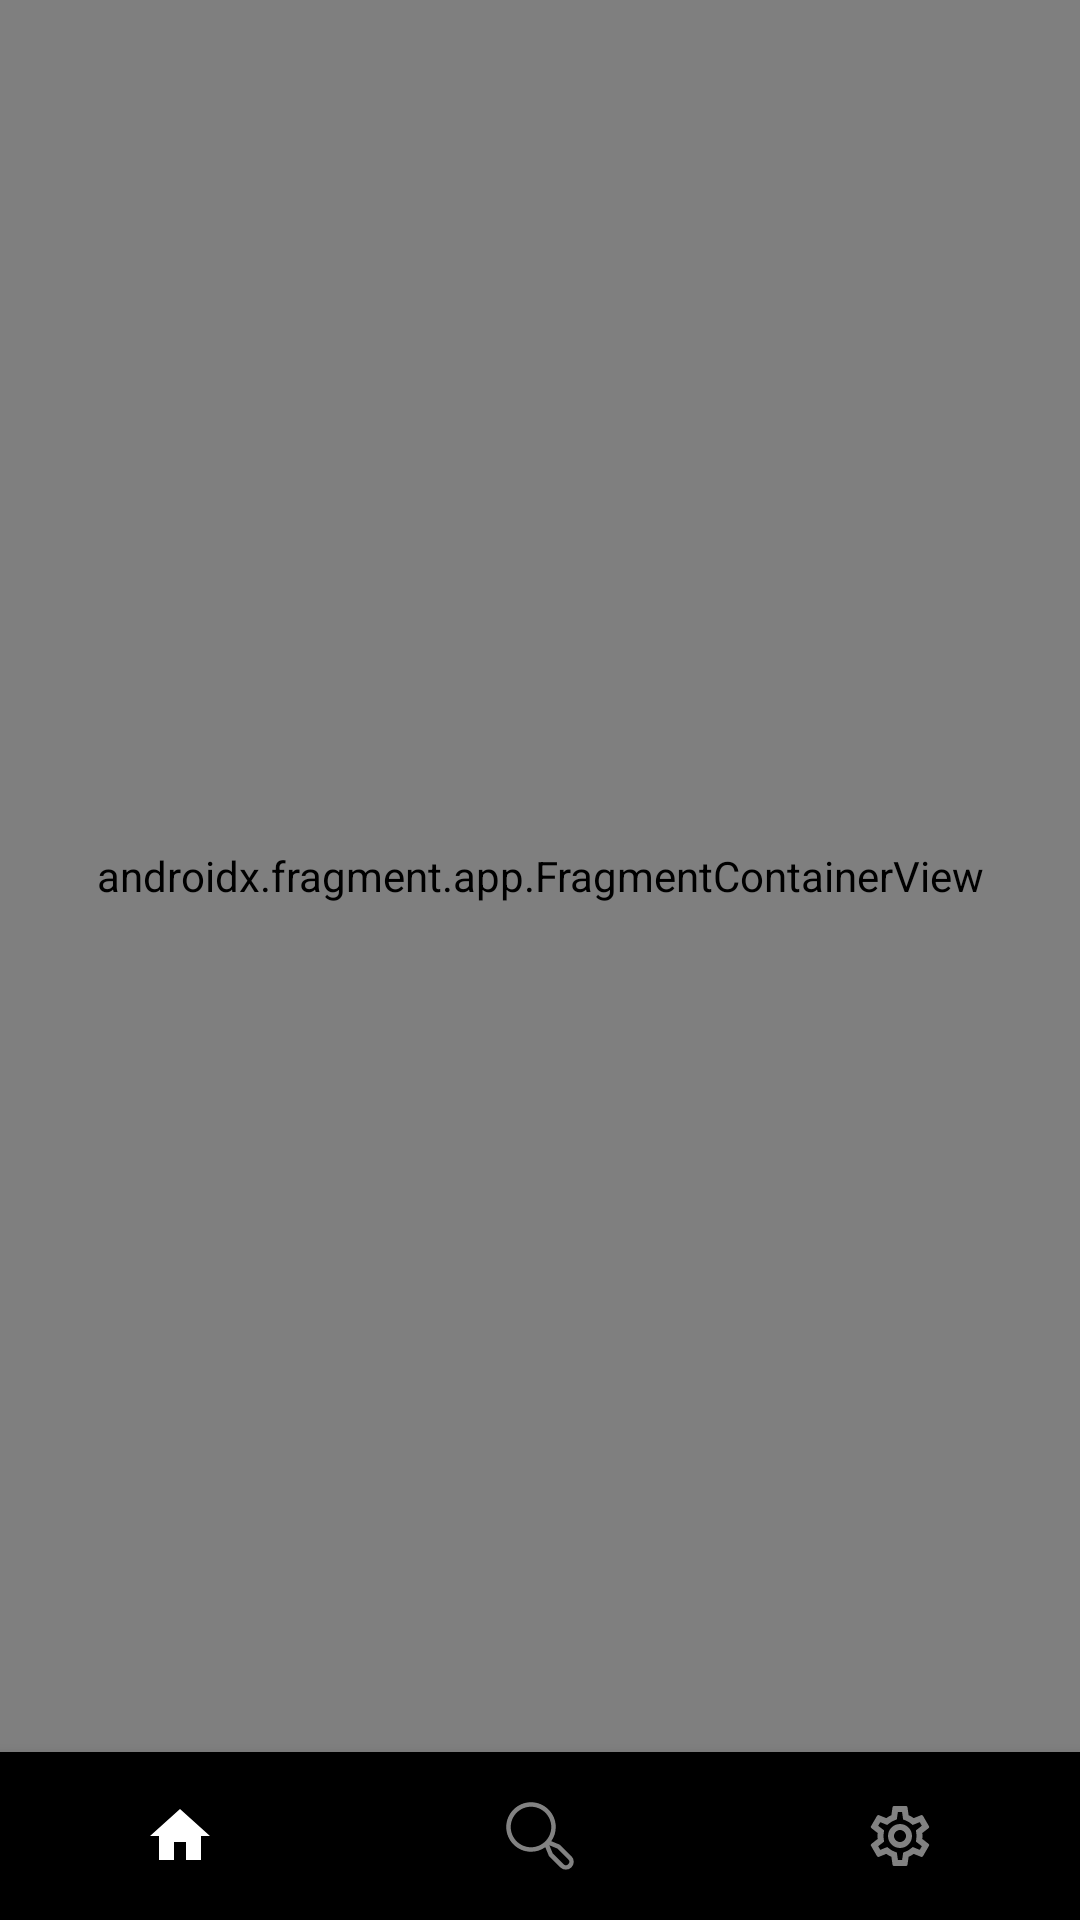

Produce the Android XML layout that renders to this screen, including the resource entries it uses.
<!-- AndroidManifest.xml: activity theme Theme.MainBlogfy -->
<!-- res/layout/activity_main.xml -->
<?xml version="1.0" encoding="utf-8"?>
<LinearLayout xmlns:android="http://schemas.android.com/apk/res/android"
    xmlns:app="http://schemas.android.com/apk/res-auto"
    android:layout_width="match_parent"
    android:layout_height="match_parent"
    xmlns:tools="http://schemas.android.com/tools"
    android:orientation="vertical"
    tools:context=".view.MainActivity">

    <androidx.fragment.app.FragmentContainerView
        android:id="@+id/main_nav_host_container"
        android:name="androidx.navigation.fragment.NavHostFragment"
        android:layout_width="match_parent"
        android:layout_height="0dp"
        android:layout_weight="1"
        app:defaultNavHost="true"
        app:navGraph="@navigation/nav_graph" />

    <com.google.android.material.bottomnavigation.BottomNavigationView
        android:id="@+id/bottom_nav"
        android:layout_width="match_parent"
        android:layout_height="wrap_content"
        android:background="@color/black"
        app:itemIconTint="@drawable/ic_nav_bottom_selector"
        app:itemTextColor="@android:color/white"
        app:labelVisibilityMode="unlabeled"
        app:menu="@menu/bottom_nav" />

</LinearLayout>
<!-- resources referenced by this layout -->
<resources>
  <color name="black">#FF000000</color>
  <!-- drawable ic_nav_bottom_selector (drawable) -->
  <?xml version="1.0" encoding="utf-8"?>
  <selector xmlns:android="http://schemas.android.com/apk/res/android">
      <item android:color="#FFFFFF" android:state_checked="true"/>
  
      <item android:color="#828282" android:state_checked="false"/>
  </selector>
  <style name="Theme.MainBlogfy" parent="Theme.MaterialComponents.DayNight.NoActionBar">
          <item name="colorPrimary">@color/colorPrimary</item>
          <item name="android:colorBackground">@color/background</item>
          <item name="colorOnPrimary">@color/background</item>
          <item name="colorError">@color/deep_red</item>
          <item name="colorOnSecondary">@color/gray4</item>
          <item name="colorOnBackground">@color/gray4</item>
          <item name="colorOnSurface">@color/gray4</item>
          <item name="colorOnError">@color/gray4</item>
          <item name="colorAccent">@color/blue1</item>
          <item name="colorPrimaryDark" tools:targetApi="23">@android:color/transparent</item>
          <item name="android:windowLightStatusBar" tools:targetApi="23">true</item>
      </style>
  <color name="colorPrimary">#3E6275</color>
  <color name="background">#FAFAFA</color>
  <color name="deep_red">#B00020</color>
  <color name="gray4">#9a9a9a</color>
  <color name="blue1">#005DF2</color>
</resources>
